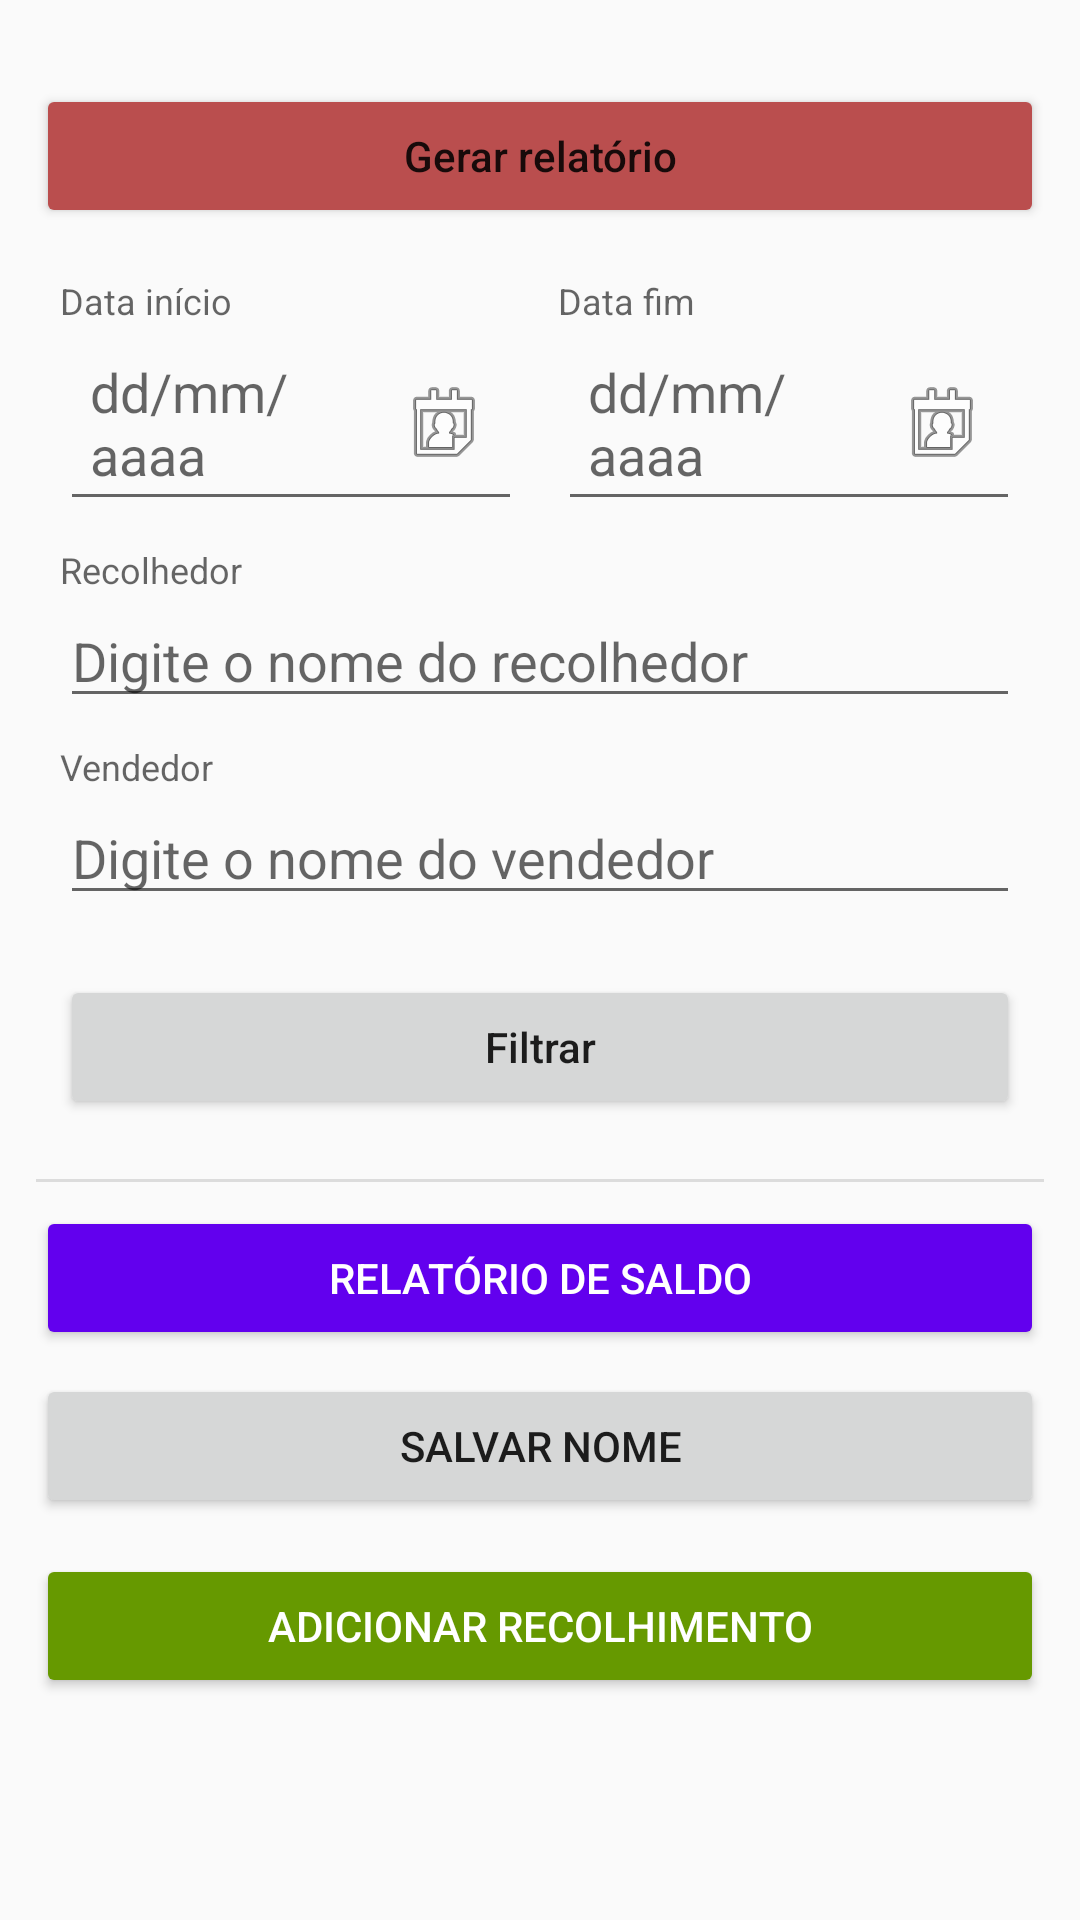

This screen was rendered from an Android layout file. Write that file and the resources it references.
<!-- AndroidManifest.xml: application theme Theme.RifaCampeão -->
<!-- res/layout/activity_recolhimento.xml -->
<?xml version="1.0" encoding="utf-8"?>
<LinearLayout xmlns:android="http://schemas.android.com/apk/res/android"
    xmlns:tools="http://schemas.android.com/tools"
    android:id="@+id/mainRoot"
    android:layout_width="match_parent"
    android:layout_height="match_parent"
    android:orientation="vertical"
    tools:context=".RecolhimentoActivity">

    
    <androidx.core.widget.NestedScrollView
        android:id="@+id/scrollTopo"
        android:layout_width="match_parent"
        android:layout_height="wrap_content"
        android:fillViewport="false"
        android:overScrollMode="ifContentScrolls">

        <LinearLayout
            android:id="@+id/main"
            android:layout_width="match_parent"
            android:layout_height="wrap_content"
            android:layout_marginTop="16dp"
            android:orientation="vertical"
            android:padding="12dp">

            
            <Button
                android:id="@+id/btnGerarRelatorio"
                android:layout_width="match_parent"
                android:layout_height="wrap_content"
                android:layout_marginBottom="8dp"
                android:backgroundTint="#BA4E4E"
                android:paddingVertical="12dp"
                android:text="Gerar relatório"
                android:textAllCaps="false" />

            
            <LinearLayout
                android:id="@+id/containerFiltros"
                android:layout_width="match_parent"
                android:layout_height="wrap_content"
                android:orientation="vertical"
                android:padding="8dp">

                
                <LinearLayout
                    android:layout_width="match_parent"
                    android:layout_height="wrap_content"
                    android:layout_marginBottom="8dp"
                    android:orientation="horizontal"
                    android:weightSum="2">

                    <LinearLayout
                        android:layout_width="0dp"
                        android:layout_height="wrap_content"
                        android:layout_marginEnd="6dp"
                        android:layout_weight="1"
                        android:orientation="vertical">

                        <TextView
                            android:layout_width="wrap_content"
                            android:layout_height="wrap_content"
                            android:text="Data início"
                            android:textColor="?android:attr/textColorSecondary"
                            android:textSize="12sp" />

                        <EditText
                            android:id="@+id/etDataInicio"
                            android:layout_width="match_parent"
                            android:layout_height="wrap_content"
                            android:clickable="true"
                            android:drawableEnd="@android:drawable/ic_menu_my_calendar"
                            android:focusable="false"
                            android:hint="dd/mm/aaaa"
                            android:inputType="none"
                            android:padding="10dp" />
                    </LinearLayout>

                    <LinearLayout
                        android:layout_width="0dp"
                        android:layout_height="wrap_content"
                        android:layout_marginStart="6dp"
                        android:layout_weight="1"
                        android:orientation="vertical">

                        <TextView
                            android:layout_width="wrap_content"
                            android:layout_height="wrap_content"
                            android:text="Data fim"
                            android:textColor="?android:attr/textColorSecondary"
                            android:textSize="12sp" />

                        <EditText
                            android:id="@+id/etDataFim"
                            android:layout_width="match_parent"
                            android:layout_height="wrap_content"
                            android:clickable="true"
                            android:drawableEnd="@android:drawable/ic_menu_my_calendar"
                            android:focusable="false"
                            android:hint="dd/mm/aaaa"
                            android:inputType="none"
                            android:padding="10dp" />
                    </LinearLayout>
                </LinearLayout>

                <TextView
                    android:layout_width="wrap_content"
                    android:layout_height="wrap_content"
                    android:text="Recolhedor"
                    android:textColor="?android:attr/textColorSecondary"
                    android:textSize="12sp" />

                <AutoCompleteTextView
                    android:id="@+id/edtRecolhedor"
                    android:layout_width="match_parent"
                    android:layout_height="wrap_content"
                    android:layout_marginBottom="8dp"
                    android:completionThreshold="1"
                    android:hint="Digite o nome do recolhedor"
                    android:inputType="textPersonName" />

                <TextView
                    android:layout_width="wrap_content"
                    android:layout_height="wrap_content"
                    android:text="Vendedor"
                    android:textColor="?android:attr/textColorSecondary"
                    android:textSize="12sp" />

                <AutoCompleteTextView
                    android:id="@+id/edtVendedor"
                    android:layout_width="match_parent"
                    android:layout_height="wrap_content"
                    android:layout_marginBottom="8dp"
                    android:completionThreshold="1"
                    android:hint="Digite o nome do vendedor"
                    android:inputType="textPersonName" />

                <Button
                    android:id="@+id/btnFiltrar"
                    android:layout_width="match_parent"
                    android:layout_height="wrap_content"
                    android:layout_marginTop="12dp"
                    android:layout_marginBottom="8dp"
                    android:paddingVertical="12dp"
                    android:text="Filtrar"
                    android:textAllCaps="false" />

            </LinearLayout>

            
            <View
                android:layout_width="match_parent"
                android:layout_height="1dp"
                android:layout_marginTop="4dp"
                android:layout_marginBottom="8dp"
                android:background="#1F000000" />

            <Button
                android:id="@+id/relatoriosaldo"
                android:layout_width="match_parent"
                android:layout_height="wrap_content"
                android:backgroundTint="@color/purple_500"
                android:text="Relatório de saldo"
                android:textColor="@color/white" />

            <Button
                android:id="@+id/button9"
                android:layout_width="match_parent"
                android:layout_height="wrap_content"
                android:layout_marginTop="8dp"
                android:text="SALVAR NOME" />

            <Button
                android:id="@+id/btnadd"
                android:layout_width="match_parent"
                android:layout_height="wrap_content"
                android:layout_marginTop="12dp"
                android:layout_marginBottom="8dp"
                android:backgroundTint="@android:color/holo_green_dark"
                android:paddingVertical="12dp"
                android:text="Adicionar Recolhimento"
                android:textColor="#FFFFFF" />

        </LinearLayout>
    </androidx.core.widget.NestedScrollView>

    
    <FrameLayout
        android:layout_width="match_parent"
        android:layout_height="0dp"
        android:layout_weight="1">

        <androidx.recyclerview.widget.RecyclerView
            android:id="@+id/recolhimentorv"
            android:layout_width="match_parent"
            android:layout_height="match_parent"
            android:padding="12dp"
            android:clipToPadding="false"
            tools:listitem="@android:layout/simple_list_item_2" />

        <ProgressBar
            android:id="@+id/progressRecolhimento"
            style="?android:attr/progressBarStyleLarge"
            android:layout_width="wrap_content"
            android:layout_height="wrap_content"
            android:layout_gravity="center"
            android:visibility="gone" />

    </FrameLayout>

</LinearLayout>
<!-- resources referenced by this layout -->
<resources>
  <color name="purple_500">#FF6200EE</color>
  <color name="white">#FFFFFFFF</color>
  <style name="Theme.RifaCampeão" parent="Theme.AppCompat.DayNight.NoActionBar" />
</resources>
